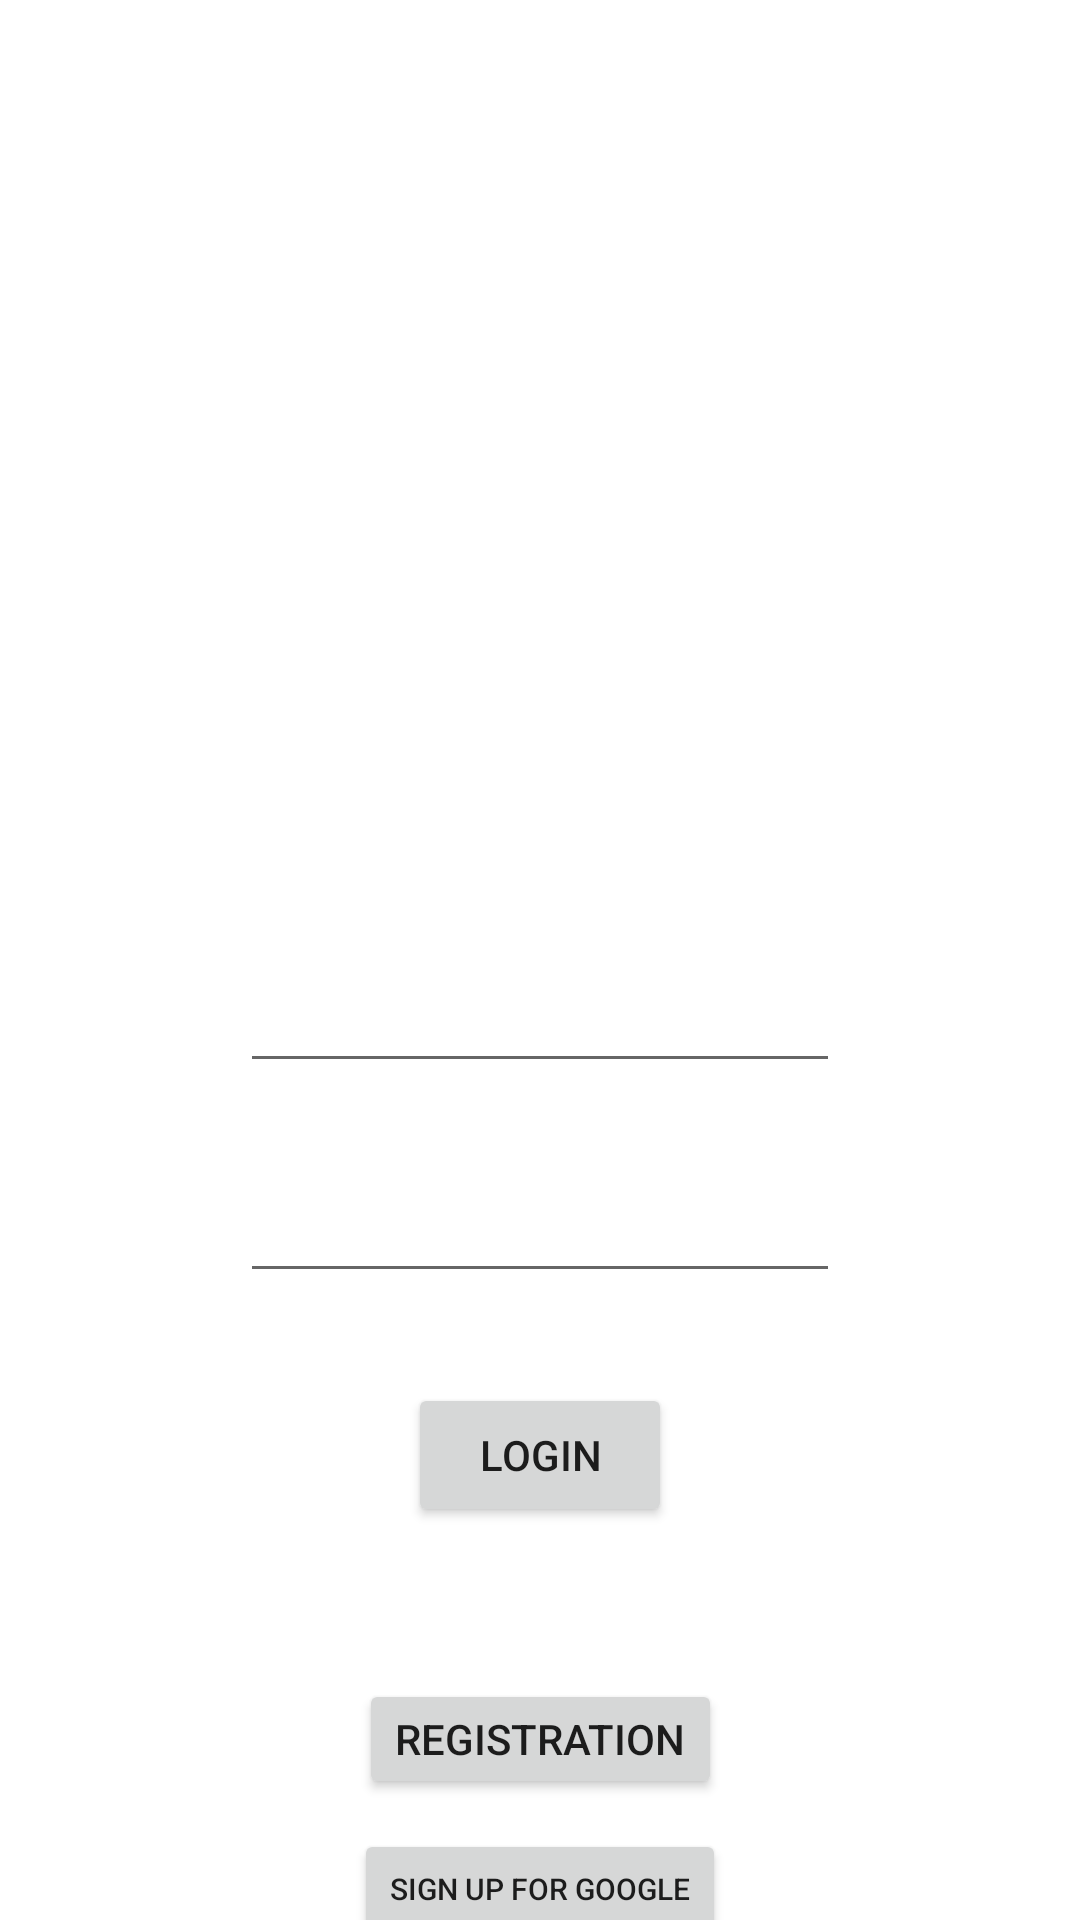

Here is an Android app screen rendered from its layout file. Give the layout XML and the strings, colors and styles it references.
<!-- AndroidManifest.xml: application theme Theme.DistributionOfTasks -->
<!-- res/layout/activity_sign_up.xml -->
<?xml version="1.0" encoding="utf-8"?>
<androidx.constraintlayout.widget.ConstraintLayout xmlns:android="http://schemas.android.com/apk/res/android"
    android:id="@+id/sing_up_view"
    xmlns:app="http://schemas.android.com/apk/res-auto"
    xmlns:tools="http://schemas.android.com/tools"
    android:layout_width="match_parent"
    android:layout_height="match_parent"
    tools:context=".SignUp"
    >


    <EditText

        android:id="@+id/NewLogin"
        android:layout_width="200dp"
        android:layout_height="40dp"
        app:layout_constraintBottom_toTopOf="@+id/NewPassword"
        app:layout_constraintEnd_toEndOf="parent"
        app:layout_constraintStart_toStartOf="parent"
        app:layout_constraintTop_toTopOf="parent"
        app:layout_constraintVertical_chainStyle="packed"
        android:layout_marginBottom="30dp"
        android:layout_marginTop="190dp"
        android:onClick="RegIn"/>

    <EditText
        android:id="@+id/NewPassword"
        android:layout_width="200dp"
        android:layout_height="40dp"
        app:layout_constraintEnd_toEndOf="parent"
        app:layout_constraintStart_toStartOf="parent"
        app:layout_constraintBottom_toTopOf="@id/LogIn"
        app:layout_constraintTop_toBottomOf="@id/NewLogin" />

    <Button
        android:id="@+id/LogIn"
        android:layout_width="wrap_content"
        android:layout_height="wrap_content"
        android:layout_marginTop="30dp"
        android:text="@string/login"
        app:layout_constraintBottom_toBottomOf="parent"
        app:layout_constraintEnd_toEndOf="parent"
        app:layout_constraintStart_toStartOf="parent"
        app:layout_constraintTop_toBottomOf="@+id/NewPassword" />


    <Button
        android:id="@+id/Registration"
        android:layout_width="wrap_content"
        android:layout_height="40dp"
        app:layout_constraintBottom_toTopOf="@+id/SignOpButton"
        app:layout_constraintEnd_toEndOf="parent"
        app:layout_constraintStart_toStartOf="parent"
        app:layout_constraintTop_toBottomOf="@id/LogIn"
        android:text="@string/registration"
        android:layout_marginBottom="10dp"
        android:layout_marginTop="100dp"/>
    <Button
        android:id="@+id/SignOpButton"
        android:layout_width="wrap_content"
        android:layout_height="40dp"
        android:layout_marginBottom="40dp"
        android:onClick="googleAuth"
        android:text="@string/sign_up"
        android:textSize="30px"
        app:layout_constraintBottom_toBottomOf="parent"
        app:layout_constraintEnd_toEndOf="parent"
        app:layout_constraintStart_toStartOf="parent"
        app:layout_constraintTop_toBottomOf="@id/Registration"/>

</androidx.constraintlayout.widget.ConstraintLayout>
<!-- resources referenced by this layout -->
<resources>
  <string name="login" translatable="false">Login</string>
  <string name="registration" translatable="false">registration</string>
  <string name="sign_up" translatable="false">Sign up for google</string>
  <style name="Theme.DistributionOfTasks" parent="Theme.MaterialComponents.DayNight.NoActionBar">
          
          <item name="colorPrimary">@color/purple_500</item>
          <item name="colorPrimaryVariant">@color/purple_700</item>
          <item name="colorOnPrimary">@color/white</item>
          
          <item name="colorSecondary">@color/teal_200</item>
          <item name="colorSecondaryVariant">@color/teal_700</item>
          <item name="colorOnSecondary">@color/black</item>
          
          <item name="android:statusBarColor">?attr/colorPrimaryVariant</item>
          
      </style>
  <color name="purple_500">#FF6200EE</color>
  <color name="purple_700">#FF3700B3</color>
  <color name="white">#FFFFFFFF</color>
  <color name="teal_200">#FF03DAC5</color>
  <color name="teal_700">#FF018786</color>
  <color name="black">#FF000000</color>
</resources>
